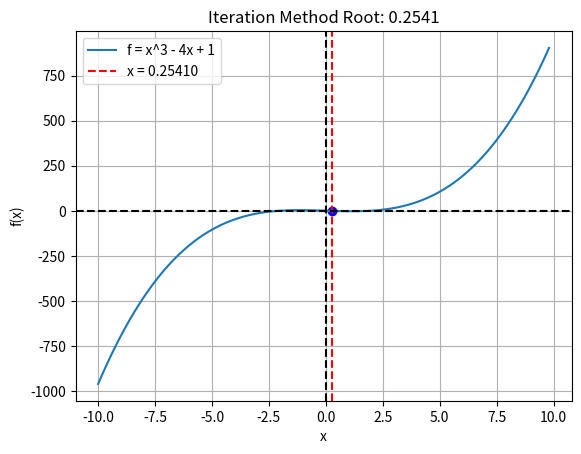

This figure's Python source:
import numpy as np
import matplotlib.pyplot as plt

def f(x):
    return x**3 - 4 * x +1
def g(x):
    return (x**3+1)/4

def iteration(g,x,tol=1e-5,max_iter=100):
    for i in range(max_iter):
        x_new=g(x)
        if abs(x_new - x)<tol:
            return x_new
        x=x_new
    raise ValueError("Did not converge within the maximum number of iterations")

root= iteration(g,1)
print("The root is:", root)

x=np.arange(-10,10,0.2)
plt.plot(x,f(x),label='f = x^3 - 4x + 1')
plt.scatter(root,f(root),color='blue')
plt.axvline(root,color='red',linestyle='--',label=f'x = {root:.5f}')

plt.axvline(0, color='black', linestyle='--')
plt.axhline(0, color='black', linestyle='--')

plt.xlabel('x')
plt.ylabel('f(x)')
plt.title(f'Iteration Method Root: {root:.5}')
plt.legend()
plt.grid(True)
plt.show()
